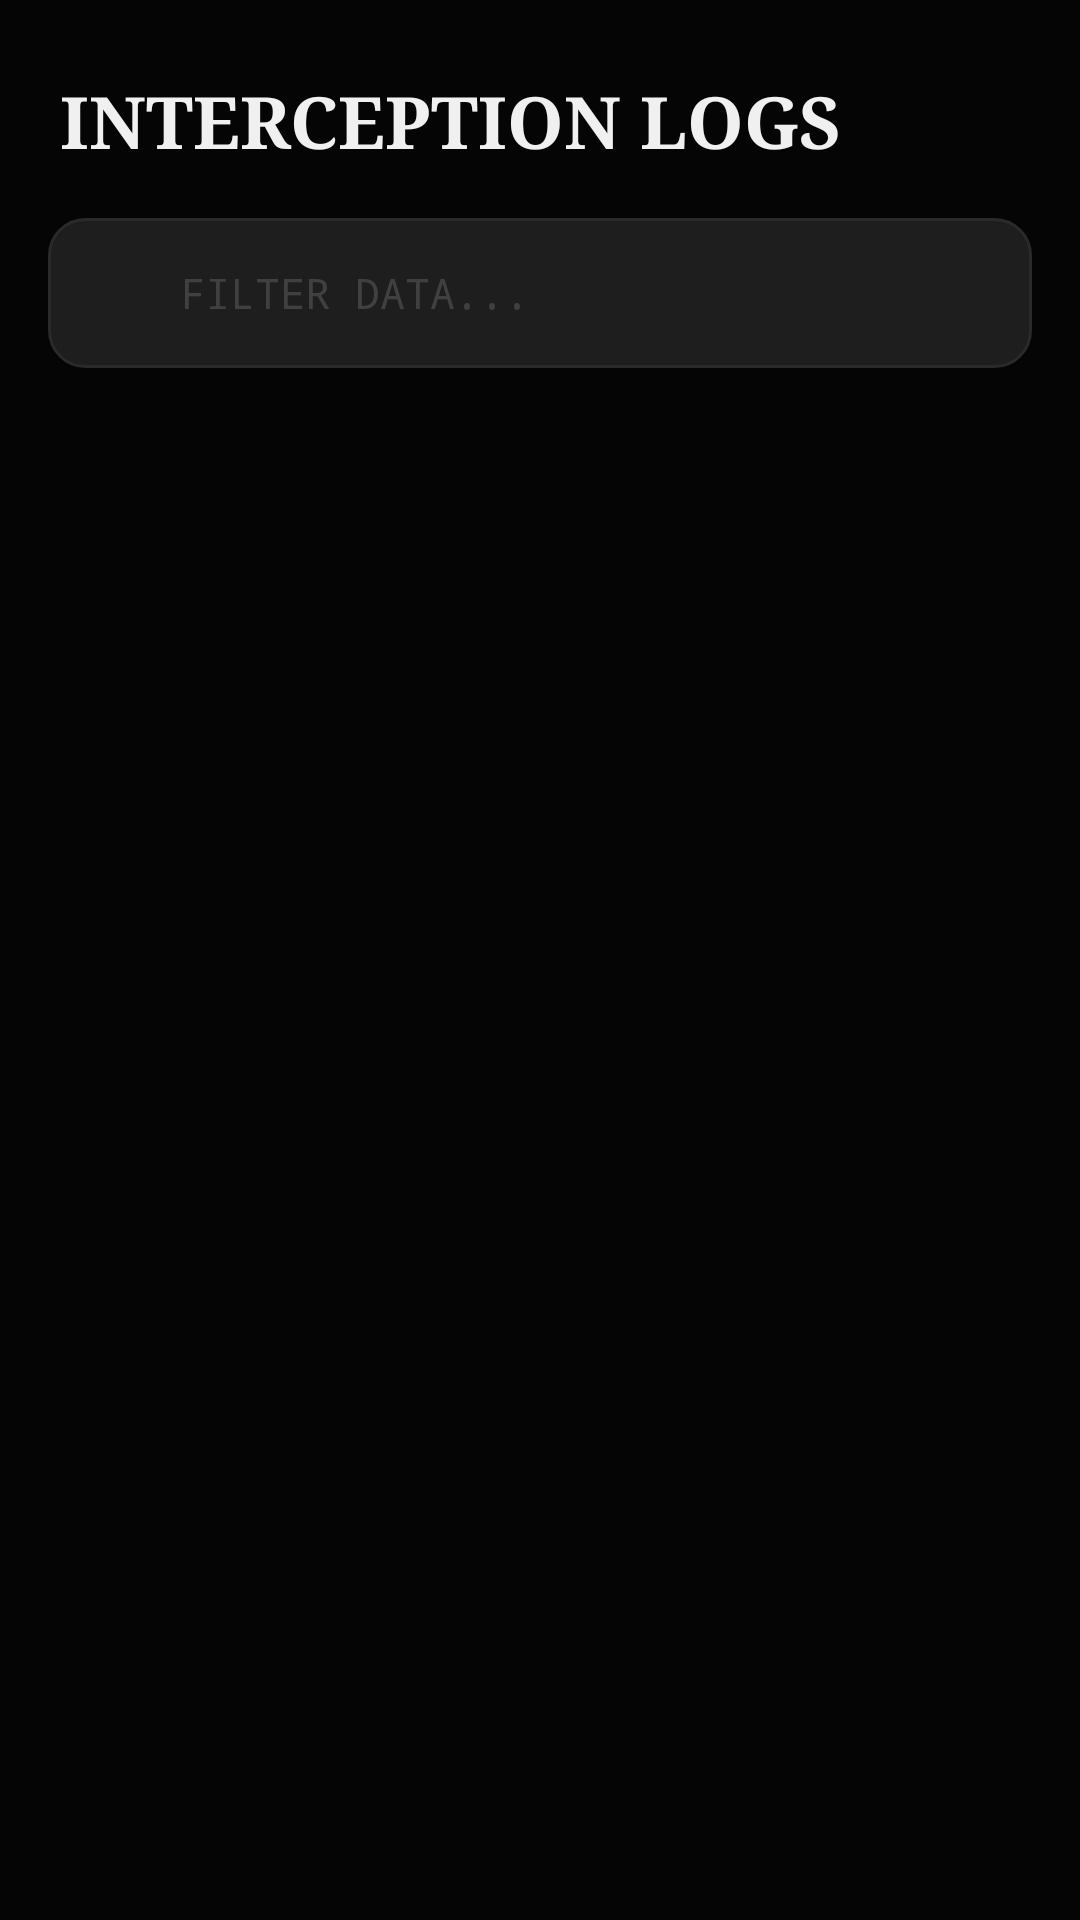

Layout XML and referenced resources for this Android screen:
<!-- AndroidManifest.xml: application theme Theme.EchoMi -->
<!-- res/layout/fragment_call_logs.xml -->
<?xml version="1.0" encoding="utf-8"?>
<LinearLayout xmlns:android="http://schemas.android.com/apk/res/android"
    xmlns:tools="http://schemas.android.com/tools"
    android:layout_width="match_parent"
    android:layout_height="match_parent"
    xmlns:app="http://schemas.android.com/apk/res-auto"
    android:orientation="vertical"
    android:background="@color/background_obsidian"
    tools:context=".Fragments.CallLogsFragment">

    <TextView
        android:layout_width="match_parent"
        android:layout_height="wrap_content"
        android:text="INTERCEPTION LOGS"
        android:textColor="@color/text_primary"
        android:textSize="24sp"
        android:fontFamily="serif"
        android:textStyle="bold"
        android:paddingHorizontal="20dp"
        android:paddingTop="24dp"
        android:paddingBottom="16dp"/>

    <LinearLayout
        android:id="@+id/search_card"
        android:layout_width="match_parent"
        android:layout_height="50dp"
        android:layout_marginHorizontal="16dp"
        android:layout_marginBottom="16dp"
        android:background="@drawable/bg_input_glass"
        android:gravity="center_vertical"
        android:paddingHorizontal="12dp">

        <ImageView
            android:id="@+id/search_logo"
            android:layout_width="20dp"
            android:layout_height="20dp"
            android:src="@drawable/search"
            app:tint="@color/text_secondary"/>

        <EditText
            android:id="@+id/searchEditText"
            android:layout_width="match_parent"
            android:layout_height="match_parent"
            android:layout_marginStart="12dp"
            android:background="@null"
            android:hint="FILTER DATA..."
            android:textColorHint="@color/text_tertiary"
            android:textColor="@color/text_primary"
            android:textSize="14sp"
            android:fontFamily="monospace"
            android:inputType="text"/>
    </LinearLayout>

    <FrameLayout
        android:layout_width="match_parent"
        android:layout_height="match_parent">

        <androidx.recyclerview.widget.RecyclerView
            android:id="@+id/callLogsRecyclerView"
            android:layout_width="match_parent"
            android:layout_height="match_parent"
            android:clipToPadding="false"
            android:paddingBottom="100dp"
            android:paddingHorizontal="16dp"/>

        <com.airbnb.lottie.LottieAnimationView
            android:id="@+id/loadingAnimationView"
            android:layout_width="100dp"
            android:layout_height="100dp"
            android:layout_gravity="center"
            app:lottie_rawRes="@raw/cool"
            app:lottie_autoPlay="true"
            app:lottie_loop="true"
            android:visibility="gone"/>

        <LinearLayout
            android:id="@+id/emptyStateTextView"
            android:layout_width="wrap_content"
            android:layout_height="wrap_content"
            android:orientation="vertical"
            android:gravity="center"
            android:layout_gravity="center"
            android:visibility="gone">

            <TextView
                android:layout_width="wrap_content"
                android:layout_height="wrap_content"
                android:text="NO TRANSMISSIONS"
                android:textColor="@color/text_secondary"
                android:letterSpacing="0.1"
                android:fontFamily="monospace"
                android:textSize="14sp"/>

            <TextView
                android:layout_width="wrap_content"
                android:layout_height="wrap_content"
                android:text="Log database is empty"
                android:textColor="@color/text_tertiary"
                android:textSize="12sp"
                android:layout_marginTop="4dp"/>
        </LinearLayout>
    </FrameLayout>

</LinearLayout>
<!-- resources referenced by this layout -->
<resources>
  <color name="background_obsidian">#050505</color>
  <color name="text_primary">#F0F0F0</color>
  <color name="text_secondary">#808080</color>
  <color name="text_tertiary">#404040</color>
  <!-- drawable bg_input_glass (drawable) -->
  <?xml version="1.0" encoding="utf-8"?>
  <shape xmlns:android="http://schemas.android.com/apk/res/android">
      <solid android:color="#1AFFFFFF" /> <stroke android:width="1dp" android:color="#2A2A2A" />
      <corners android:radius="12dp" />
  </shape>
  <style name="Theme.EchoMi" parent="Theme.MaterialComponents.DayNight.NoActionBar">
          <item name="colorPrimary">@color/terminal_green</item>
          <item name="colorPrimaryVariant">@color/deep_forest</item>
          <item name="colorOnPrimary">@color/background_obsidian</item>
  
          <item name="colorSecondary">@color/terminal_green</item>
          <item name="colorSecondaryVariant">@color/deep_forest</item>
          <item name="colorOnSecondary">@color/background_obsidian</item>
  
          <item name="android:statusBarColor">@color/background_obsidian</item>
          <item name="android:windowLightStatusBar">false</item> <item name="android:windowBackground">@color/background_obsidian</item>
      </style>
  <color name="terminal_green">#00E676</color>
  <color name="deep_forest">#0D2818</color>
</resources>
